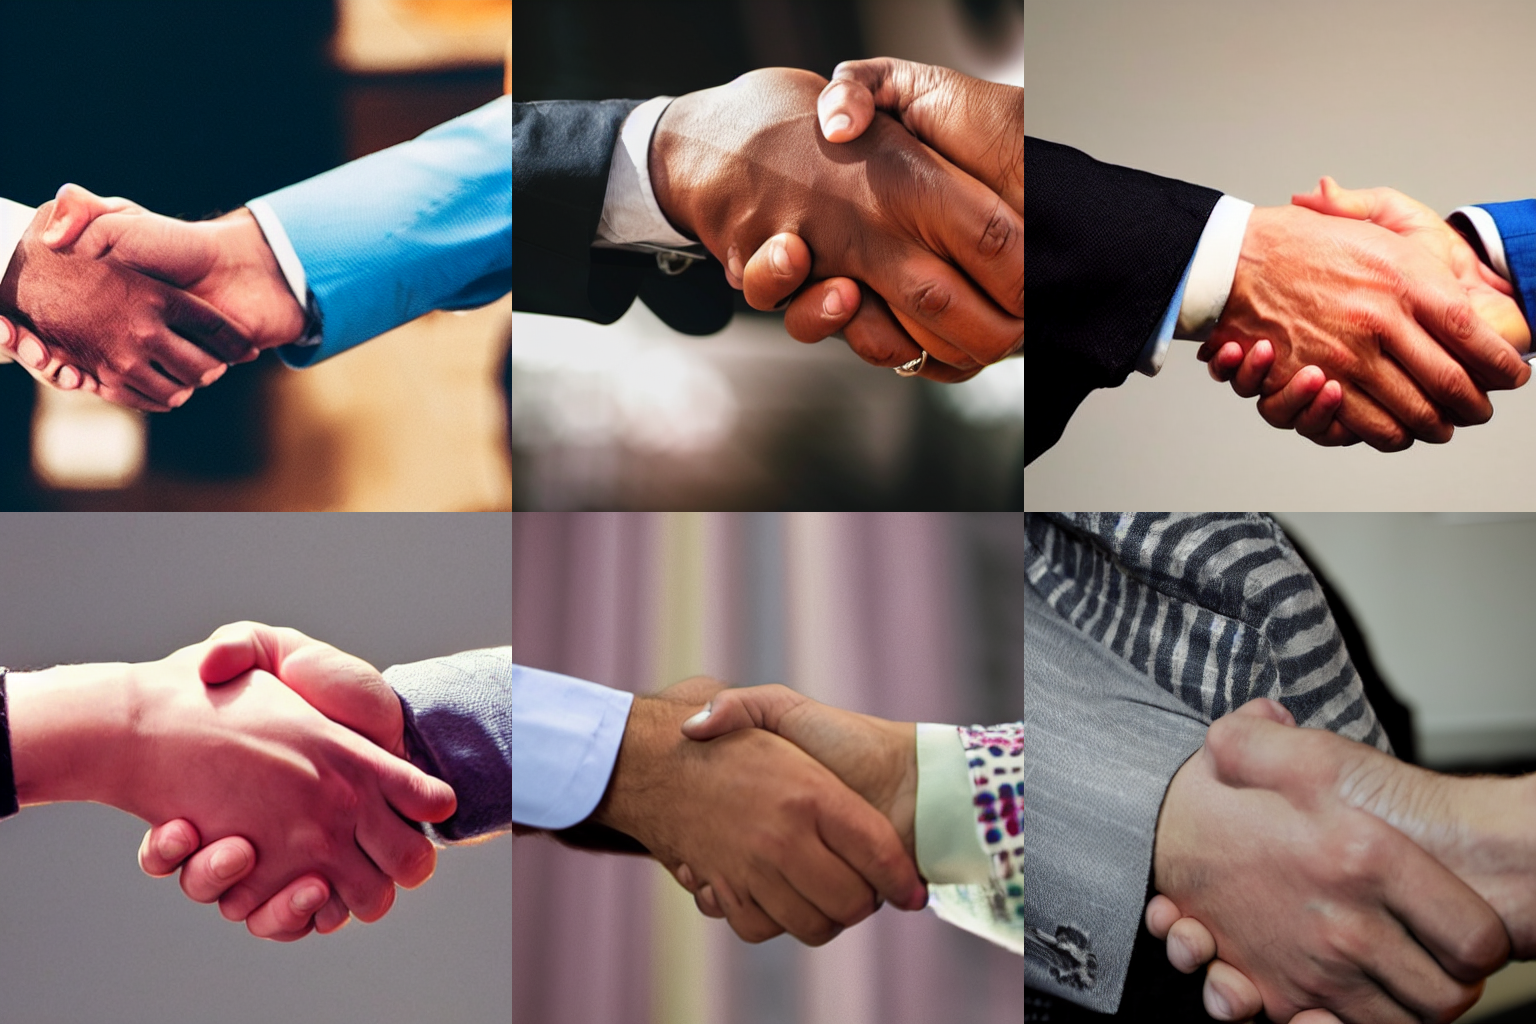
Generation parameters embedded in this image by AUTOMATIC1111 Stable Diffusion web UI or a fork of it (Forge, ...) (PNG 'parameters' text chunk):
a photo of a handshake
Steps: 30, Sampler: DPM++ 2M Karras, CFG scale: 7.5, Seed: 1234, Size: 512x512, Model hash: 658a49c08a, Model: Stable-Diffusion-v1-5, Version: v1.6.0-2-g4afaaf8a